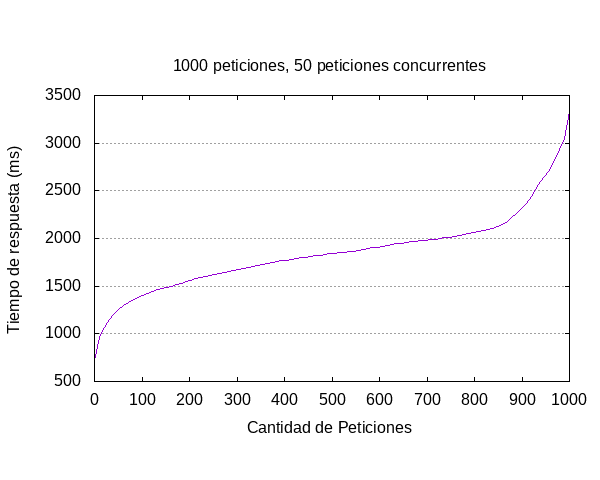

Source data for this figure (header and first rows):
starttime	seconds	ctime	dtime	ttime	wait
Fri Jan 08 17:07:46 2021	1610122066	133	253	385	208
Fri Jan 08 17:07:37 2021	1610122057	131	259	390	211
Fri Jan 08 17:07:44 2021	1610122064	142	252	394	206
Fri Jan 08 17:07:40 2021	1610122060	145	249	394	178
Fri Jan 08 17:07:46 2021	1610122066	135	261	396	198
Fri Jan 08 17:07:47 2021	1610122067	132	268	399	199
Fri Jan 08 17:07:46 2021	1610122066	138	261	400	207
Fri Jan 08 17:07:47 2021	1610122067	140	268	409	191
Fri Jan 08 17:07:40 2021	1610122060	143	269	412	211
Fri Jan 08 17:07:34 2021	1610122054	133	280	412	187
Fri Jan 08 17:07:46 2021	1610122066	143	272	414	208
Fri Jan 08 17:07:47 2021	1610122067	145	273	418	190
Fri Jan 08 17:07:45 2021	1610122065	140	278	418	208
Fri Jan 08 17:07:40 2021	1610122060	151	267	419	189
Fri Jan 08 17:07:40 2021	1610122060	161	259	420	180
Fri Jan 08 17:07:40 2021	1610122060	137	286	423	182
Fri Jan 08 17:07:40 2021	1610122060	130	295	425	210
Fri Jan 08 17:07:47 2021	1610122067	148	277	425	189
Fri Jan 08 17:07:34 2021	1610122054	132	294	425	198
Fri Jan 08 17:07:40 2021	1610122060	147	279	426	196
Fri Jan 08 17:07:36 2021	1610122056	141	286	427	213
Fri Jan 08 17:07:40 2021	1610122060	138	290	428	203
Fri Jan 08 17:07:39 2021	1610122059	149	282	431	212
Fri Jan 08 17:07:36 2021	1610122056	143	289	432	200
Fri Jan 08 17:07:36 2021	1610122056	126	307	432	256
Fri Jan 08 17:07:37 2021	1610122057	132	305	437	204
Fri Jan 08 17:07:46 2021	1610122066	146	291	437	203
Fri Jan 08 17:07:47 2021	1610122067	129	309	438	214
Fri Jan 08 17:07:37 2021	1610122057	140	299	439	208
Fri Jan 08 17:07:46 2021	1610122066	148	292	440	219
Fri Jan 08 17:07:38 2021	1610122058	149	291	440	229
Fri Jan 08 17:07:46 2021	1610122066	143	298	441	200
Fri Jan 08 17:07:37 2021	1610122057	134	308	442	237
Fri Jan 08 17:07:39 2021	1610122059	160	282	442	237
Fri Jan 08 17:07:45 2021	1610122065	137	305	442	169
Fri Jan 08 17:07:46 2021	1610122066	156	286	442	218
Fri Jan 08 17:07:40 2021	1610122060	143	300	443	205
Fri Jan 08 17:07:33 2021	1610122053	136	307	443	199
Fri Jan 08 17:07:38 2021	1610122058	149	296	444	220
Fri Jan 08 17:07:46 2021	1610122066	141	304	445	189
Fri Jan 08 17:07:34 2021	1610122054	133	312	445	250
Fri Jan 08 17:07:38 2021	1610122058	138	308	446	249
Fri Jan 08 17:07:40 2021	1610122060	139	308	446	213
Fri Jan 08 17:07:33 2021	1610122053	144	303	447	213
Fri Jan 08 17:07:37 2021	1610122057	154	293	448	202
Fri Jan 08 17:07:33 2021	1610122053	141	308	448	211
Fri Jan 08 17:07:47 2021	1610122067	142	307	448	222
Fri Jan 08 17:07:40 2021	1610122060	143	306	449	218
Fri Jan 08 17:07:37 2021	1610122057	137	312	449	218
Fri Jan 08 17:07:40 2021	1610122060	150	299	450	218
Fri Jan 08 17:07:44 2021	1610122064	143	308	451	229
Fri Jan 08 17:07:36 2021	1610122056	148	305	453	211
Fri Jan 08 17:07:36 2021	1610122056	136	320	456	213
Fri Jan 08 17:07:46 2021	1610122066	127	330	457	238
Fri Jan 08 17:07:40 2021	1610122060	151	306	457	187
Fri Jan 08 17:07:36 2021	1610122056	152	305	458	218
Fri Jan 08 17:07:40 2021	1610122060	147	311	458	238
Fri Jan 08 17:07:40 2021	1610122060	145	314	459	210
Fri Jan 08 17:07:36 2021	1610122056	142	317	459	214
Fri Jan 08 17:07:37 2021	1610122057	127	334	461	209
... 940 more rows
